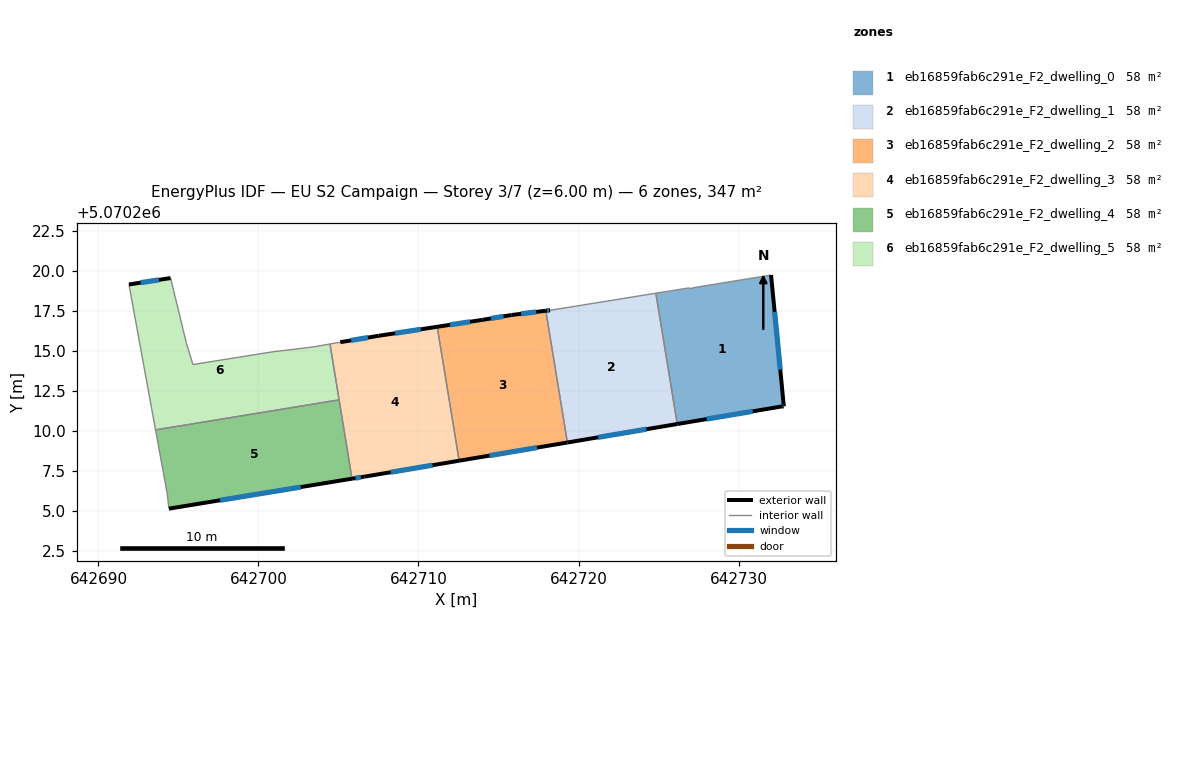
=== STOREY PLAN SPEC (per zone: floor XY polygon, exterior-wall plan segments, windows/doors) ===
zone 1: eb16859fab6c291e_F2_dwelling_0  (57.8 m²)
  floor: (642732.03, 5070219.73) (642732.83, 5070211.53) (642732.73, 5070211.53) (642726.17, 5070210.42) (642724.83, 5070218.59) (642726.93, 5070218.93) (642727.13, 5070218.93)
  exterior wall: (642732.83, 5070211.53) – (642732.03, 5070219.73)  [8.2 m]
    window: (642732.61, 5070213.82) – (642732.26, 5070217.43)  [4.8 m²]
  exterior wall: (642732.73, 5070211.53) – (642732.83, 5070211.53)  [0.1 m]
    window: (642732.76, 5070211.53) – (642732.80, 5070211.53)  [0.1 m²]
  exterior wall: (642726.17, 5070210.42) – (642732.73, 5070211.53)  [6.7 m]
    window: (642728.01, 5070210.73) – (642730.89, 5070211.22)  [3.9 m²]
  interior walls: 4
zone 2: eb16859fab6c291e_F2_dwelling_1  (57.8 m²)
  floor: (642724.83, 5070218.59) (642726.17, 5070210.42) (642719.30, 5070209.27) (642717.96, 5070217.50) (642718.22, 5070217.53) (642719.52, 5070217.73) (642720.72, 5070217.93)
  exterior wall: (642719.31, 5070209.27) – (642726.17, 5070210.42)  [7.0 m]
    window: (642721.23, 5070209.59) – (642724.25, 5070210.10)  [4.0 m²]
  exterior wall: (642718.22, 5070217.53) – (642717.96, 5070217.50)  [0.3 m]
    window: (642718.15, 5070217.52) – (642718.03, 5070217.51)  [0.2 m²]
  interior walls: 5
zone 3: eb16859fab6c291e_F2_dwelling_2  (57.8 m²)
  floor: (642717.96, 5070217.50) (642719.30, 5070209.27) (642712.54, 5070208.13) (642711.17, 5070216.50) (642714.02, 5070216.93) (642715.82, 5070217.23)
  exterior wall: (642712.54, 5070208.13) – (642719.31, 5070209.27)  [6.9 m]
    window: (642714.44, 5070208.45) – (642717.41, 5070208.95)  [4.0 m²]
  exterior wall: (642714.02, 5070216.93) – (642711.17, 5070216.50)  [2.9 m]
    window: (642713.22, 5070216.81) – (642711.97, 5070216.62)  [1.7 m²]
  exterior wall: (642715.82, 5070217.23) – (642714.02, 5070216.93)  [1.8 m]
    window: (642715.32, 5070217.15) – (642714.52, 5070217.02)  [1.1 m²]
  exterior wall: (642717.96, 5070217.50) – (642715.82, 5070217.23)  [2.2 m]
    window: (642717.36, 5070217.43) – (642716.42, 5070217.31)  [1.2 m²]
  interior walls: 2
zone 4: eb16859fab6c291e_F2_dwelling_3  (57.8 m²)
  floor: (642711.17, 5070216.50) (642712.54, 5070208.13) (642706.61, 5070207.13) (642705.85, 5070207.00) (642704.47, 5070215.42) (642705.11, 5070215.54) (642707.51, 5070215.93)
  exterior wall: (642706.61, 5070207.13) – (642712.54, 5070208.13)  [6.0 m]
    window: (642708.27, 5070207.41) – (642710.88, 5070207.85)  [3.5 m²]
  exterior wall: (642705.85, 5070207.00) – (642706.61, 5070207.13)  [0.8 m]
    window: (642706.06, 5070207.04) – (642706.40, 5070207.09)  [0.5 m²]
  exterior wall: (642707.52, 5070215.93) – (642705.11, 5070215.54)  [2.4 m]
    window: (642706.84, 5070215.82) – (642705.79, 5070215.65)  [1.4 m²]
  exterior wall: (642711.17, 5070216.50) – (642707.52, 5070215.93)  [3.7 m]
    window: (642710.15, 5070216.34) – (642708.54, 5070216.09)  [2.1 m²]
  interior walls: 4
zone 5: eb16859fab6c291e_F2_dwelling_4  (57.8 m²)
  floor: (642705.04, 5070211.93) (642705.85, 5070207.00) (642694.40, 5070205.13) (642694.30, 5070206.03) (642693.57, 5070210.05)
  exterior wall: (642694.40, 5070205.13) – (642705.85, 5070207.00)  [11.6 m]
    window: (642697.61, 5070205.66) – (642702.64, 5070206.48)  [6.7 m²]
  interior walls: 4
zone 6: eb16859fab6c291e_F2_dwelling_5  (57.8 m²)
  floor: (642704.47, 5070215.42) (642705.04, 5070211.93) (642693.57, 5070210.05) (642691.90, 5070219.14) (642694.51, 5070219.54) (642695.51, 5070215.44) (642695.91, 5070214.14) (642700.91, 5070214.94) (642703.41, 5070215.24)
  exterior wall: (642694.51, 5070219.54) – (642691.91, 5070219.14)  [2.6 m]
    window: (642693.78, 5070219.43) – (642692.63, 5070219.25)  [1.5 m²]
  interior walls: 8

=== DERIVED (storey summary) ===
Building: EU S2 Campaign
Storey: 3 of 7  (floor level z = 6.00 m)
Storey gross floor area: 347.0 m²
Zones on this storey: 6
  - eb16859fab6c291e_F2_dwelling_0: floor 57.8 m²; exterior wall 15.0 m (45.0 m²); 3 window(s) 8.7 m²; WWR 19.3%
  - eb16859fab6c291e_F2_dwelling_1: floor 57.8 m²; exterior wall 7.2 m (21.7 m²); 2 window(s) 4.2 m²; WWR 19.3%
  - eb16859fab6c291e_F2_dwelling_2: floor 57.8 m²; exterior wall 13.7 m (41.2 m²); 4 window(s) 8.0 m²; WWR 19.3%
  - eb16859fab6c291e_F2_dwelling_3: floor 57.8 m²; exterior wall 12.9 m (38.8 m²); 4 window(s) 7.5 m²; WWR 19.3%
  - eb16859fab6c291e_F2_dwelling_4: floor 57.8 m²; exterior wall 11.6 m (34.8 m²); 1 window(s) 6.7 m²; WWR 19.3%
  - eb16859fab6c291e_F2_dwelling_5: floor 57.8 m²; exterior wall 2.6 m (7.9 m²); 1 window(s) 1.5 m²; WWR 19.3%
Zone adjacency (shared interzone walls):
  - eb16859fab6c291e_F2_dwelling_0 ↔ eb16859fab6c291e_F2_dwelling_1
  - eb16859fab6c291e_F2_dwelling_1 ↔ eb16859fab6c291e_F2_dwelling_2
  - eb16859fab6c291e_F2_dwelling_2 ↔ eb16859fab6c291e_F2_dwelling_3
  - eb16859fab6c291e_F2_dwelling_3 ↔ eb16859fab6c291e_F2_dwelling_4
  - eb16859fab6c291e_F2_dwelling_3 ↔ eb16859fab6c291e_F2_dwelling_5
  - eb16859fab6c291e_F2_dwelling_4 ↔ eb16859fab6c291e_F2_dwelling_5